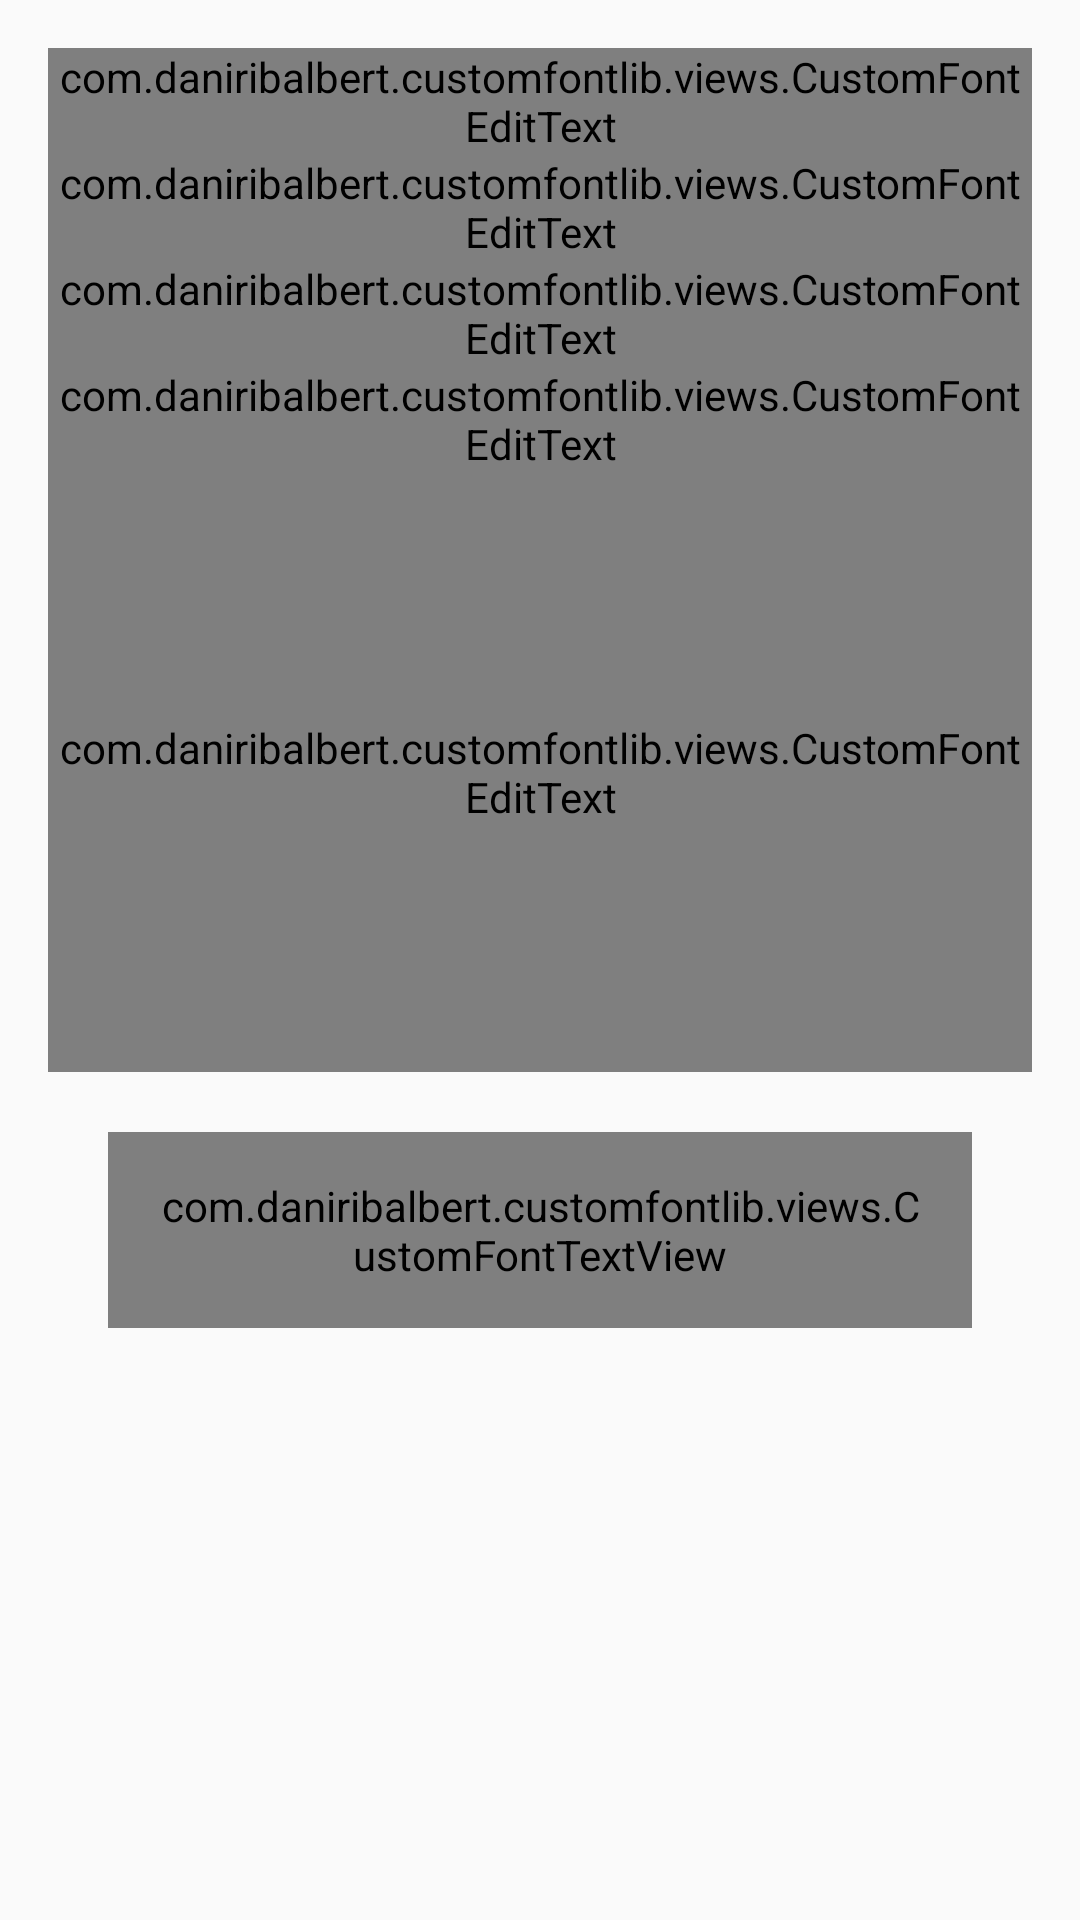

Write the Android layout XML for this screen, with the resource values it uses.
<!-- AndroidManifest.xml: application theme AppTheme -->
<!-- res/layout/content_report.xml -->
<?xml version="1.0" encoding="utf-8"?>
<RelativeLayout xmlns:android="http://schemas.android.com/apk/res/android"
    xmlns:app="http://schemas.android.com/apk/res-auto"
    xmlns:tools="http://schemas.android.com/tools"
    android:id="@+id/content_report"
    android:layout_width="match_parent"
    android:layout_height="match_parent"
    android:paddingBottom="@dimen/activity_vertical_margin"
    android:paddingLeft="@dimen/activity_horizontal_margin"
    android:paddingRight="@dimen/activity_horizontal_margin"
    android:paddingTop="@dimen/activity_vertical_margin"
    app:layout_behavior="@string/appbar_scrolling_view_behavior"
    tools:context="in.hoptec.ppower.Report"
    tools:showIn="@layout/activity_report">

<ScrollView
    android:layout_width="match_parent"
    android:layout_height="match_parent">
    <LinearLayout
        android:orientation="vertical"
        android:layout_width="match_parent"
        android:layout_height="match_parent">


        <android.support.design.widget.TextInputLayout
            android:layout_width="match_parent"
            android:layout_height="wrap_content">

            <com.daniribalbert.customfontlib.views.CustomFontEditText   android:singleLine="true"
                android:textSize="16sp"
                app:font="Avenir-Medium"
                android:id="@+id/phone"
                android:inputType="textEmailAddress"
                android:layout_width="match_parent"
                android:layout_height="wrap_content"
                android:hint="Phone"/>
        </android.support.design.widget.TextInputLayout>



        <android.support.design.widget.TextInputLayout
            android:layout_width="match_parent"
            android:layout_height="wrap_content">

            <com.daniribalbert.customfontlib.views.CustomFontEditText   android:singleLine="true"
                android:textSize="16sp"
                app:font="Avenir-Medium"
                android:id="@+id/fir"
                android:inputType="textEmailAddress"
                android:layout_width="match_parent"
                android:layout_height="wrap_content"
                android:hint="FIR No."/>
        </android.support.design.widget.TextInputLayout>




        <android.support.design.widget.TextInputLayout
            android:layout_width="match_parent"
            android:layout_height="wrap_content">

            <com.daniribalbert.customfontlib.views.CustomFontEditText   android:singleLine="true"
                android:textSize="16sp"
                app:font="Avenir-Medium"
                android:id="@+id/name"
                android:inputType="textEmailAddress"
                android:layout_width="match_parent"
                android:layout_height="wrap_content"
                android:hint="Name"/>
        </android.support.design.widget.TextInputLayout>



        <android.support.design.widget.TextInputLayout
            android:layout_width="match_parent"
            android:layout_height="wrap_content">

            <com.daniribalbert.customfontlib.views.CustomFontEditText   android:singleLine="true"
                android:textSize="16sp"
                app:font="Avenir-Medium"
                android:id="@+id/subject"
                android:inputType="textEmailAddress"
                android:layout_width="match_parent"
                android:layout_height="wrap_content"
                android:hint="Subject"/>
        </android.support.design.widget.TextInputLayout>



        <android.support.design.widget.TextInputLayout
            android:layout_width="match_parent"
            android:layout_height="wrap_content">

            <com.daniribalbert.customfontlib.views.CustomFontEditText   android:singleLine="true"
                android:textSize="16sp"
                app:font="Avenir-Medium"
                android:transitionName="@string/activity_image_trans2"

                android:id="@+id/casee"
                android:inputType="textEmailAddress"
                android:layout_width="match_parent"
                android:layout_height="200dp"
                android:hint="Case"/>
        </android.support.design.widget.TextInputLayout>



        <com.daniribalbert.customfontlib.views.CustomFontTextView

                android:layout_margin="20dp"
                android:padding="15dp"
                android:background="@drawable/rounded_selector"
                android:gravity="center"
                android:singleLine="true"
                android:textSize="16sp"
                app:font="Avenir-Medium"
                android:id="@+id/attach"
                android:inputType="textEmailAddress"
                android:layout_width="match_parent"
                android:layout_height="wrap_content"
                android:drawableLeft="@android:drawable/ic_menu_upload"
                android:hint="ADD ATTACHMENT"/>









    </LinearLayout>




</ScrollView>






</RelativeLayout>
<!-- res/layout/activity_report.xml (included above) -->
<?xml version="1.0" encoding="utf-8"?>
<android.support.design.widget.CoordinatorLayout xmlns:android="http://schemas.android.com/apk/res/android"
    xmlns:app="http://schemas.android.com/apk/res-auto"
    xmlns:tools="http://schemas.android.com/tools"
    android:layout_width="match_parent"
    android:layout_height="match_parent"
    android:fitsSystemWindows="true"
    tools:context="in.hoptec.ppower.Report">

    <android.support.design.widget.AppBarLayout
        android:layout_width="match_parent"
        android:layout_height="wrap_content"
        android:theme="@style/AppTheme.AppBarOverlay">

        <android.support.v7.widget.Toolbar
            android:id="@+id/toolbar"
            android:layout_width="match_parent"
            android:layout_height="?attr/actionBarSize"
            android:background="?attr/colorPrimary"
            app:popupTheme="@style/AppTheme.PopupOverlay" />

    </android.support.design.widget.AppBarLayout>

    <include layout="@layout/content_report" />

    <android.support.design.widget.FloatingActionButton
        android:id="@+id/fab"
        android:layout_width="wrap_content"
        android:layout_height="wrap_content"
        android:layout_gravity="bottom|end"
        android:layout_margin="@dimen/fab_margin"
        app:srcCompat="@android:drawable/ic_menu_send" />

</android.support.design.widget.CoordinatorLayout>
<!-- resources referenced by this layout -->
<resources>
  <dimen name="activity_horizontal_margin">16dp</dimen>
  <dimen name="activity_vertical_margin">16dp</dimen>
  <dimen name="fab_margin">16dp</dimen>
  <string name="activity_image_trans2">transs</string>
  <style name="AppTheme" parent="Theme.AppCompat.Light.DarkActionBar">
          
          <item name="colorPrimary">@color/colorPrimary</item>
          <item name="colorPrimaryDark">@color/colorPrimaryDark</item>
          <item name="colorAccent">@color/colorAccent</item>
  
  
      </style>
  <color name="colorPrimary">#009688</color>
  <color name="colorPrimaryDark">#00796B</color>
  <color name="colorAccent">#4CAF50</color>
</resources>
